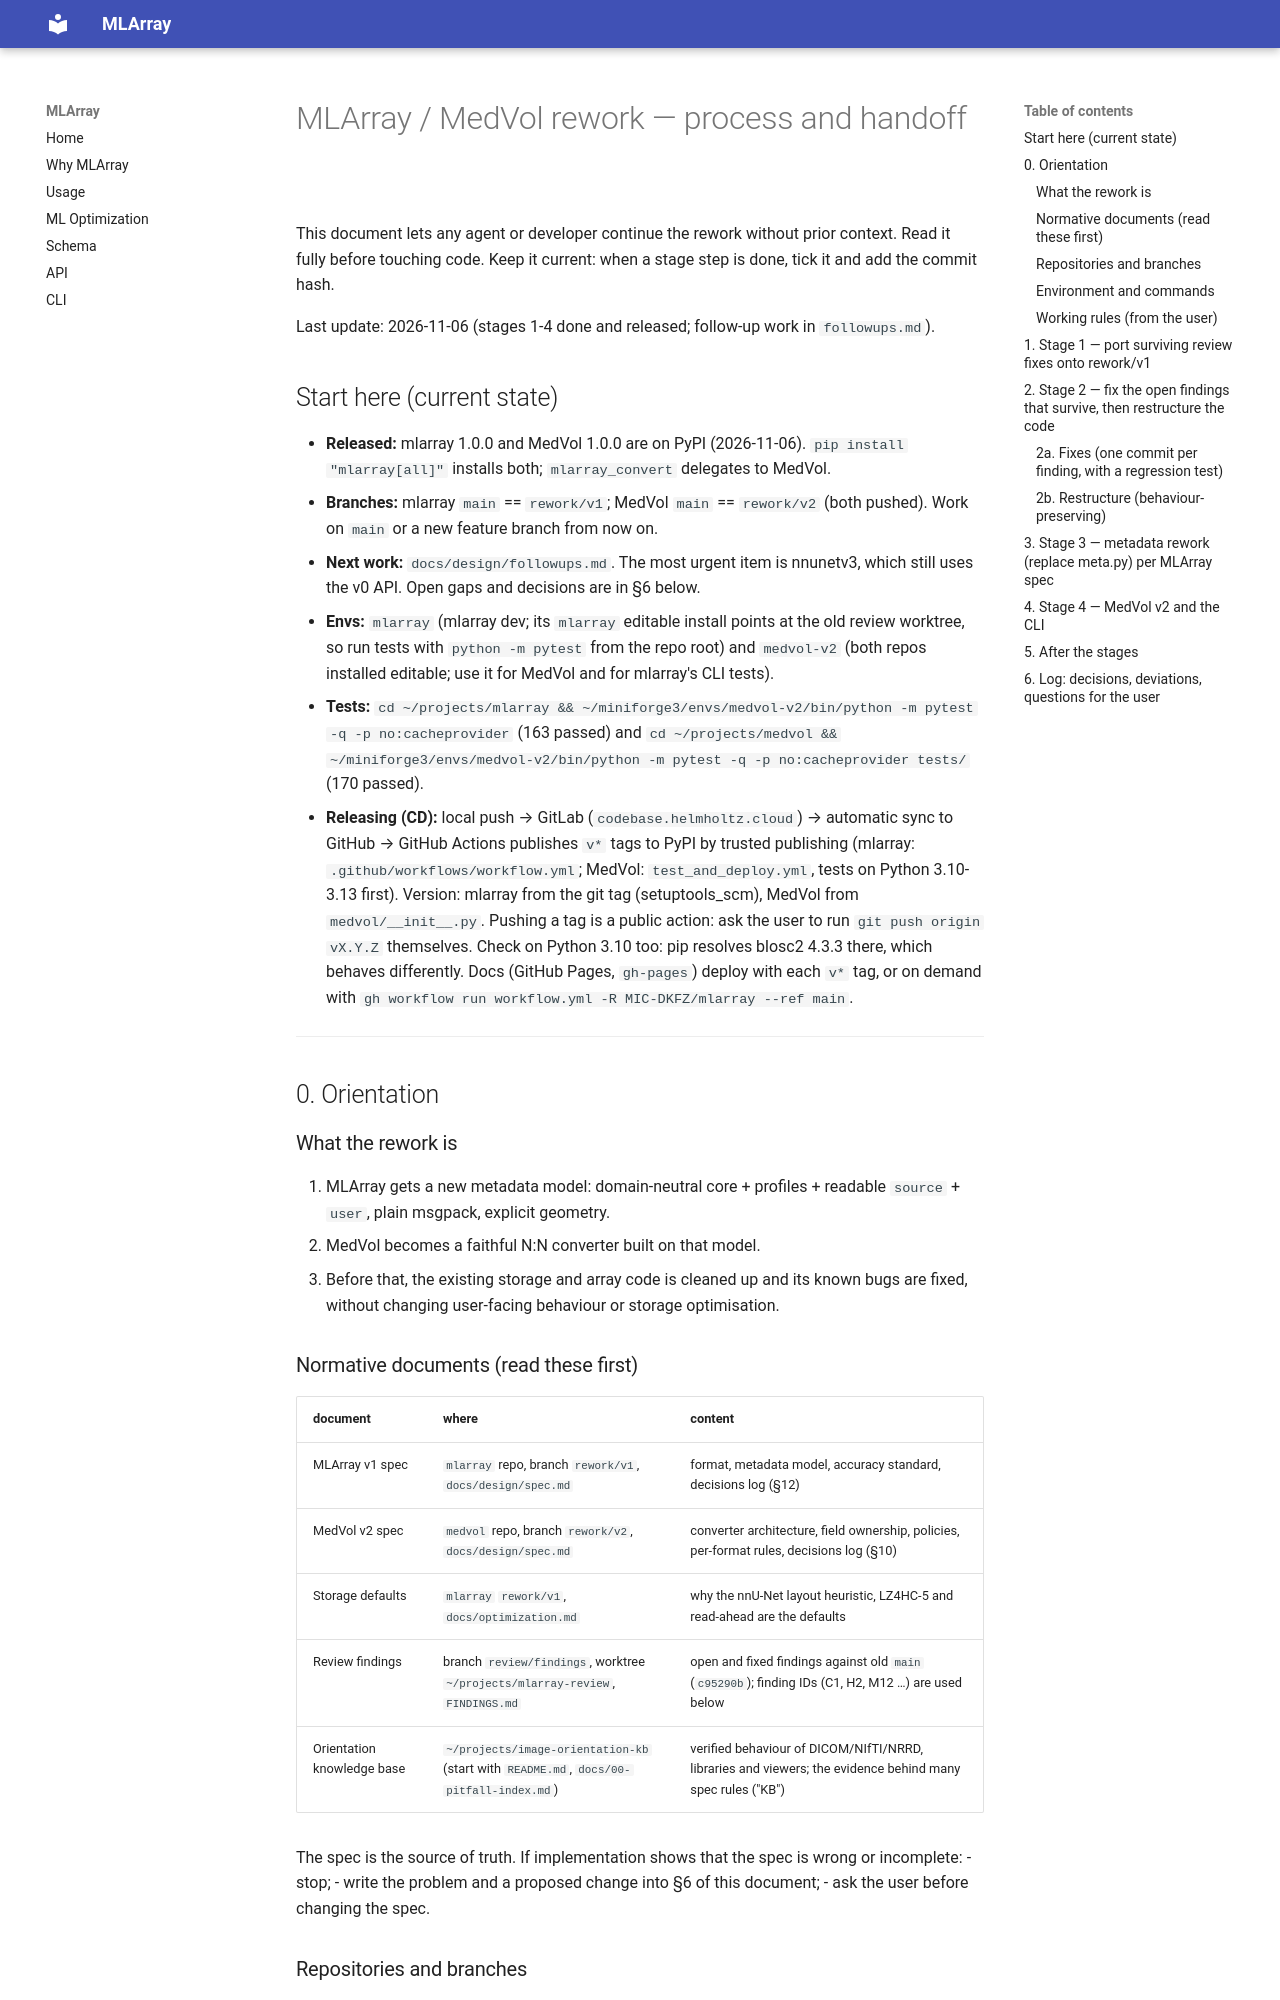

repository: MIC-DKFZ/mlarray · page: design/rework-plan/index.html · generator: mkdocs

# MLArray / MedVol rework — process and handoff

This document lets any agent or developer continue the rework without prior context. Read it fully before
touching code. Keep it current: when a stage step is done, tick it and add the commit hash.

Last update: 2026-11-06 (stages 1-4 done and released; follow-up work in `followups.md`).

## Start here (current state)

- **Released:** mlarray 1.0.0 and MedVol 1.0.0 are on PyPI (2026-11-06). `pip install "mlarray[all]"` installs
  both; `mlarray_convert` delegates to MedVol.
- **Branches:** mlarray `main` == `rework/v1`; MedVol `main` == `rework/v2` (both pushed). Work on `main` or a new
  feature branch from now on.
- **Next work:** `docs/design/followups.md`. The most urgent item is nnunetv3, which still uses the v0 API.
  Open gaps and decisions are in §6 below.
- **Envs:** `mlarray` (mlarray dev; its `mlarray` editable install points at the old review worktree, so run tests
  with `python -m pytest` from the repo root) and `medvol-v2` (both repos installed editable; use it for MedVol and
  for mlarray's CLI tests).
- **Tests:** `cd ~/projects/mlarray && ~/miniforge3/envs/medvol-v2/bin/python -m pytest -q -p no:cacheprovider`
  (163 passed) and `cd ~/projects/medvol && ~/miniforge3/envs/medvol-v2/bin/python -m pytest -q -p no:cacheprovider tests/`
  (170 passed).
- **Releasing (CD):** local push → GitLab (`codebase.helmholtz.cloud`) → automatic sync to GitHub → GitHub Actions
  publishes `v*` tags to PyPI by trusted publishing (mlarray: `.github/workflows/workflow.yml`; MedVol:
  `test_and_deploy.yml`, tests on Python 3.10-3.13 first). Version: mlarray from the git tag (setuptools_scm),
  MedVol from `medvol/__init__.py`. Pushing a tag is a public action: ask the user to run `git push origin vX.Y.Z`
  themselves. Check on Python 3.10 too: pip resolves blosc2 4.3.3 there, which behaves differently.
  Docs (GitHub Pages, `gh-pages`) deploy with each `v*` tag, or on demand with
  `gh workflow run workflow.yml -R MIC-DKFZ/mlarray --ref main`.

---

## 0. Orientation

### What the rework is

1. MLArray gets a new metadata model: domain-neutral core + profiles + readable `source` + `user`, plain
   msgpack, explicit geometry.
2. MedVol becomes a faithful N:N converter built on that model.
3. Before that, the existing storage and array code is cleaned up and its known bugs are fixed, without
   changing user-facing behaviour or storage optimisation.

### Normative documents (read these first)

| document | where | content |
|---|---|---|
| MLArray v1 spec | `mlarray` repo, branch `rework/v1`, `docs/design/spec.md` | format, metadata model, accuracy standard, decisions log (§12) |
| MedVol v2 spec | `medvol` repo, branch `rework/v2`, `docs/design/spec.md` | converter architecture, field ownership, policies, per-format rules, decisions log (§10) |
| Storage defaults | `mlarray` `rework/v1`, `docs/optimization.md` | why the nnU-Net layout heuristic, LZ4HC-5 and read-ahead are the defaults |
| Review findings | branch `review/findings`, worktree `~/projects/mlarray-review`, `FINDINGS.md` | open and fixed findings against old `main` (`c95290b`); finding IDs (C1, H2, M12 …) are used below |
| Orientation knowledge base | `~/projects/image-orientation-kb` (start with `README.md`, `docs/00-pitfall-index.md`) | verified behaviour of DICOM/NIfTI/NRRD, libraries and viewers; the evidence behind many spec rules ("KB") |

The spec is the source of truth. If implementation shows that the spec is wrong or incomplete:
- stop;
- write the problem and a proposed change into §6 of this document;
- ask the user before changing the spec.
